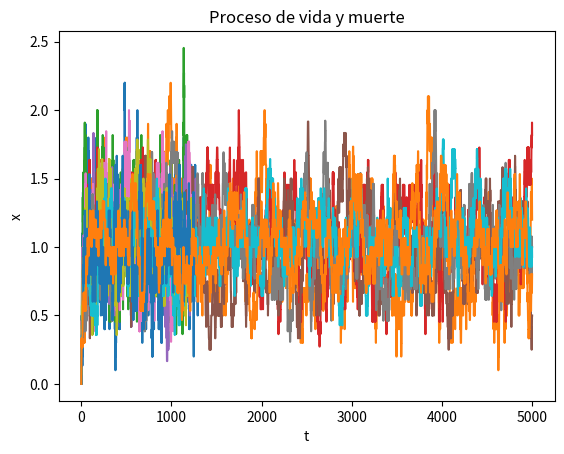

Recreate this plot in Python.
import numpy as np
import math
import random as rnd
import matplotlib.pyplot as plt


#condiciones iniciales
t0=0.0
X0=0
Y0=0


#parametros
alpha = 1
beta = 1.0
gamma = 1
delta = 1
Omega= 100
Steps = 50

S =[[1.,0,-1.,0],[0,1,0,-1]]



def dist_exp(a):
    r = rnd.random()
    return -(1./a)*math.log(r)
    
def dist_reaction(ni,A):
    r = rnd.random() 
    if (r < ni[0]/A):
        return 0
    elif (r < (ni[0] + ni[1])/A):
        return 1
    elif (r < (ni[0] + ni[1] + ni[2])/A):
        return 2
    elif (r <= (ni[0] + ni[1] + ni[2] + ni[3])/A):
        return 3
    


def ev(p,j):
    Y = np.zeros([2,p+1])
    t = np.zeros(p+1)
    Y[0]=X0
    Y[1]=Y0
    for i in range(p):
        ni = np.array([gamma, gamma,beta*Y[0][i]/j,beta*Y[1][i]/j ])
        a = sum(ni)
        tau = dist_exp(a)
        mu = dist_reaction(ni,a)
        Y[0][i+1] = Y[0][i] + S[0][mu]
        Y[1][i+1] = Y[1][i] + S[1][mu]
        t[i+1] = t[i] + tau
    return t , Y[0]/j, Y[1]/j


def val(p,a,b):
    plt.figure(3)
    for j in range(a,b+1):
        T0, Y01, Y1 =ev(p,j)
        plt.plot(T0,Y01,Y1)
    plt.xlabel("t")
    plt.ylabel("x")
    plt.title("Proceso de vida y muerte")
    plt.show()
        

val(5000,10,15)
